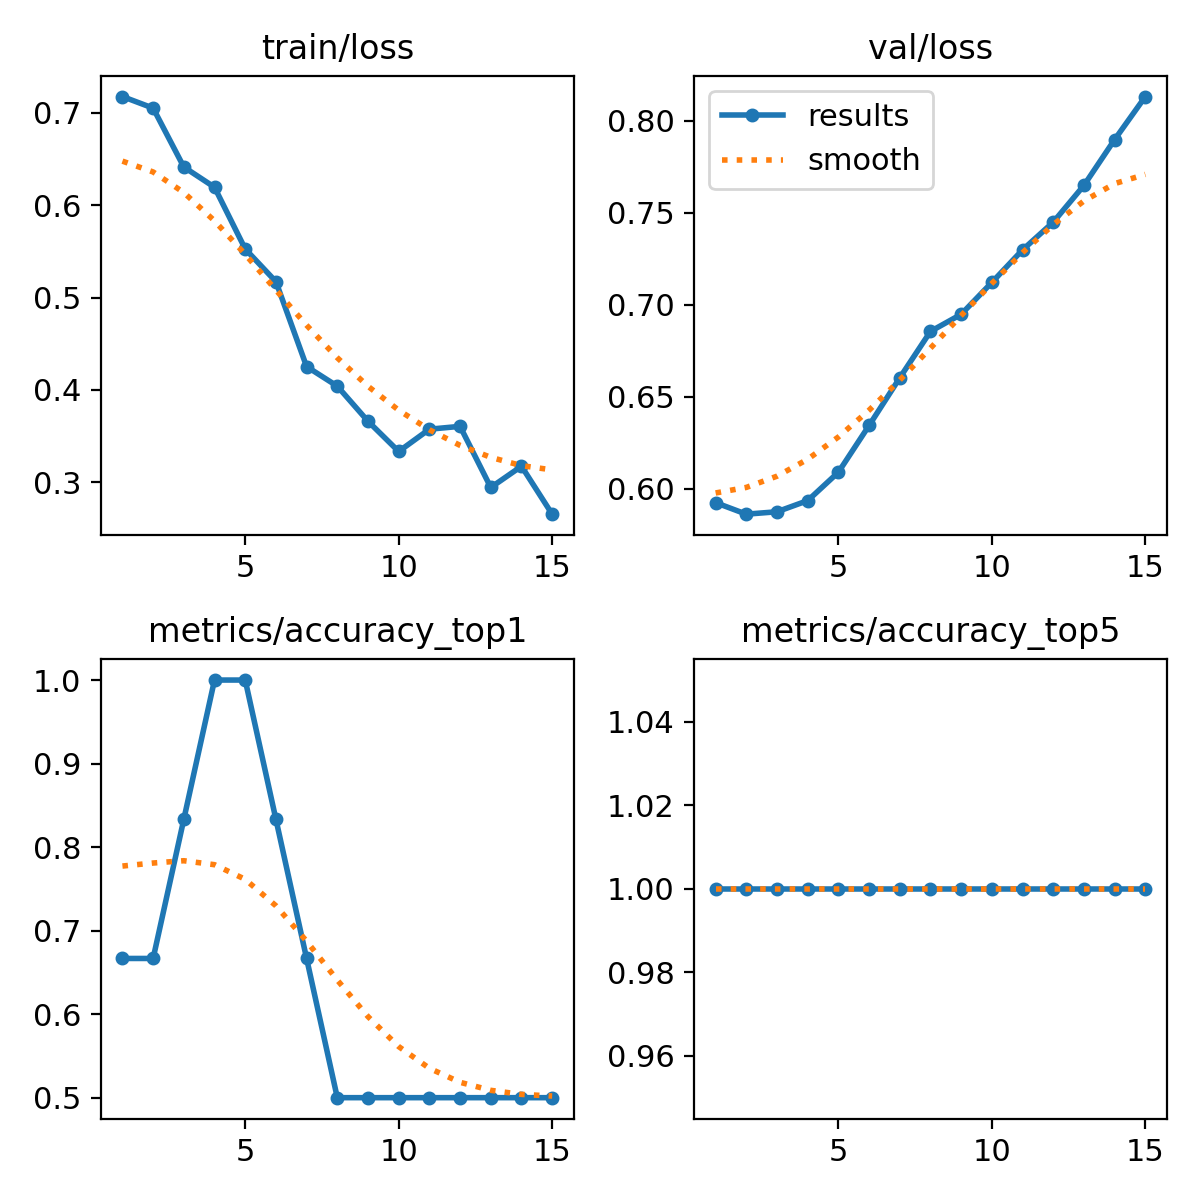

The data file committed next to this chart (first rows):
epoch, time, train/loss, metrics/accuracy_top1, metrics/accuracy_top5, val/loss, lr/pg0, lr/pg1, lr/pg2
1, 5.677, 0.7176, 0.6667, 1, 0.5925, 7.14e-06, 7.14e-06, 7.14e-06
2, 9.791, 0.7051, 0.6667, 1, 0.5862, 2.00063e-05, 2.00063e-05, 2.00063e-05
3, 13.77, 0.6414, 0.8333, 1, 0.5876, 3.09876e-05, 3.09876e-05, 3.09876e-05
4, 17.92, 0.6195, 1, 1, 0.5936, 4.0084e-05, 4.0084e-05, 4.0084e-05
5, 21.96, 0.5526, 1, 1, 0.609, 4.72954e-05, 4.72954e-05, 4.72954e-05
6, 25.91, 0.5173, 0.8333, 1, 0.6344, 5.26218e-05, 5.26218e-05, 5.26218e-05
7, 29.82, 0.4254, 0.6667, 1, 0.6603, 5.60633e-05, 5.60633e-05, 5.60633e-05
8, 33.86, 0.4041, 0.5, 1, 0.6855, 5.76198e-05, 5.76198e-05, 5.76198e-05
9, 37.77, 0.3662, 0.5, 1, 0.6948, 5.72914e-05, 5.72914e-05, 5.72914e-05
10, 41.7, 0.3335, 0.5, 1, 0.7121, 5.5078e-05, 5.5078e-05, 5.5078e-05
11, 45.59, 0.3576, 0.5, 1, 0.7298, 5.09796e-05, 5.09796e-05, 5.09796e-05
12, 49.44, 0.3607, 0.5, 1, 0.7449, 4.49963e-05, 4.49963e-05, 4.49963e-05
13, 53.33, 0.2945, 0.5, 1, 0.7649, 3.7128e-05, 3.7128e-05, 3.7128e-05
14, 57.16, 0.3175, 0.5, 1, 0.7898, 2.73748e-05, 2.73748e-05, 2.73748e-05
15, 61.08, 0.2656, 0.5, 1, 0.8131, 1.57366e-05, 1.57366e-05, 1.57366e-05
